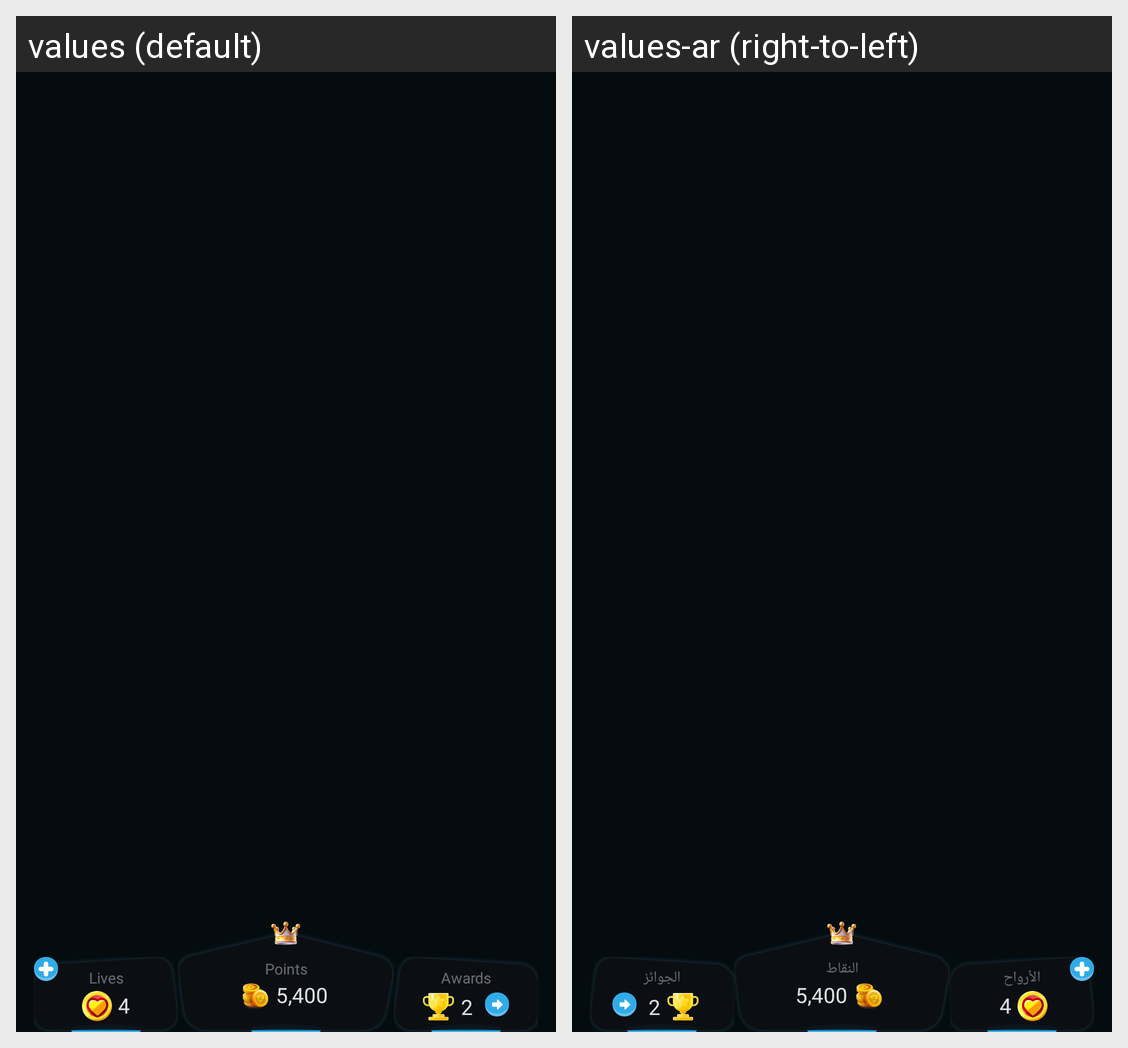

Translations of the strings shown on this Android screen, per locale in the grid:
Android screen res/layout/statistics_bar.xml rendered under 2 locales, left to right: values (default), values-ar (right-to-left). Device: Nexus 5 (rendered at 1080×1920; each locale shown at half size, 540×960, under a caption strip naming it); theme Theme.Qurio.SplashScreen.
Strings drawn on this screen, with the default value and each locale's value (text and hints the layout hard-codes, and strings that could not be matched under every locale, appear in the picture but are not listed):

statistics_lives_card_title
  values: Lives
  values-ar: الأرواح

statistics_points_card_title
  values: Points
  values-ar: النقاط

statistics_awards_card_title
  values: Awards
  values-ar: الجوائز
